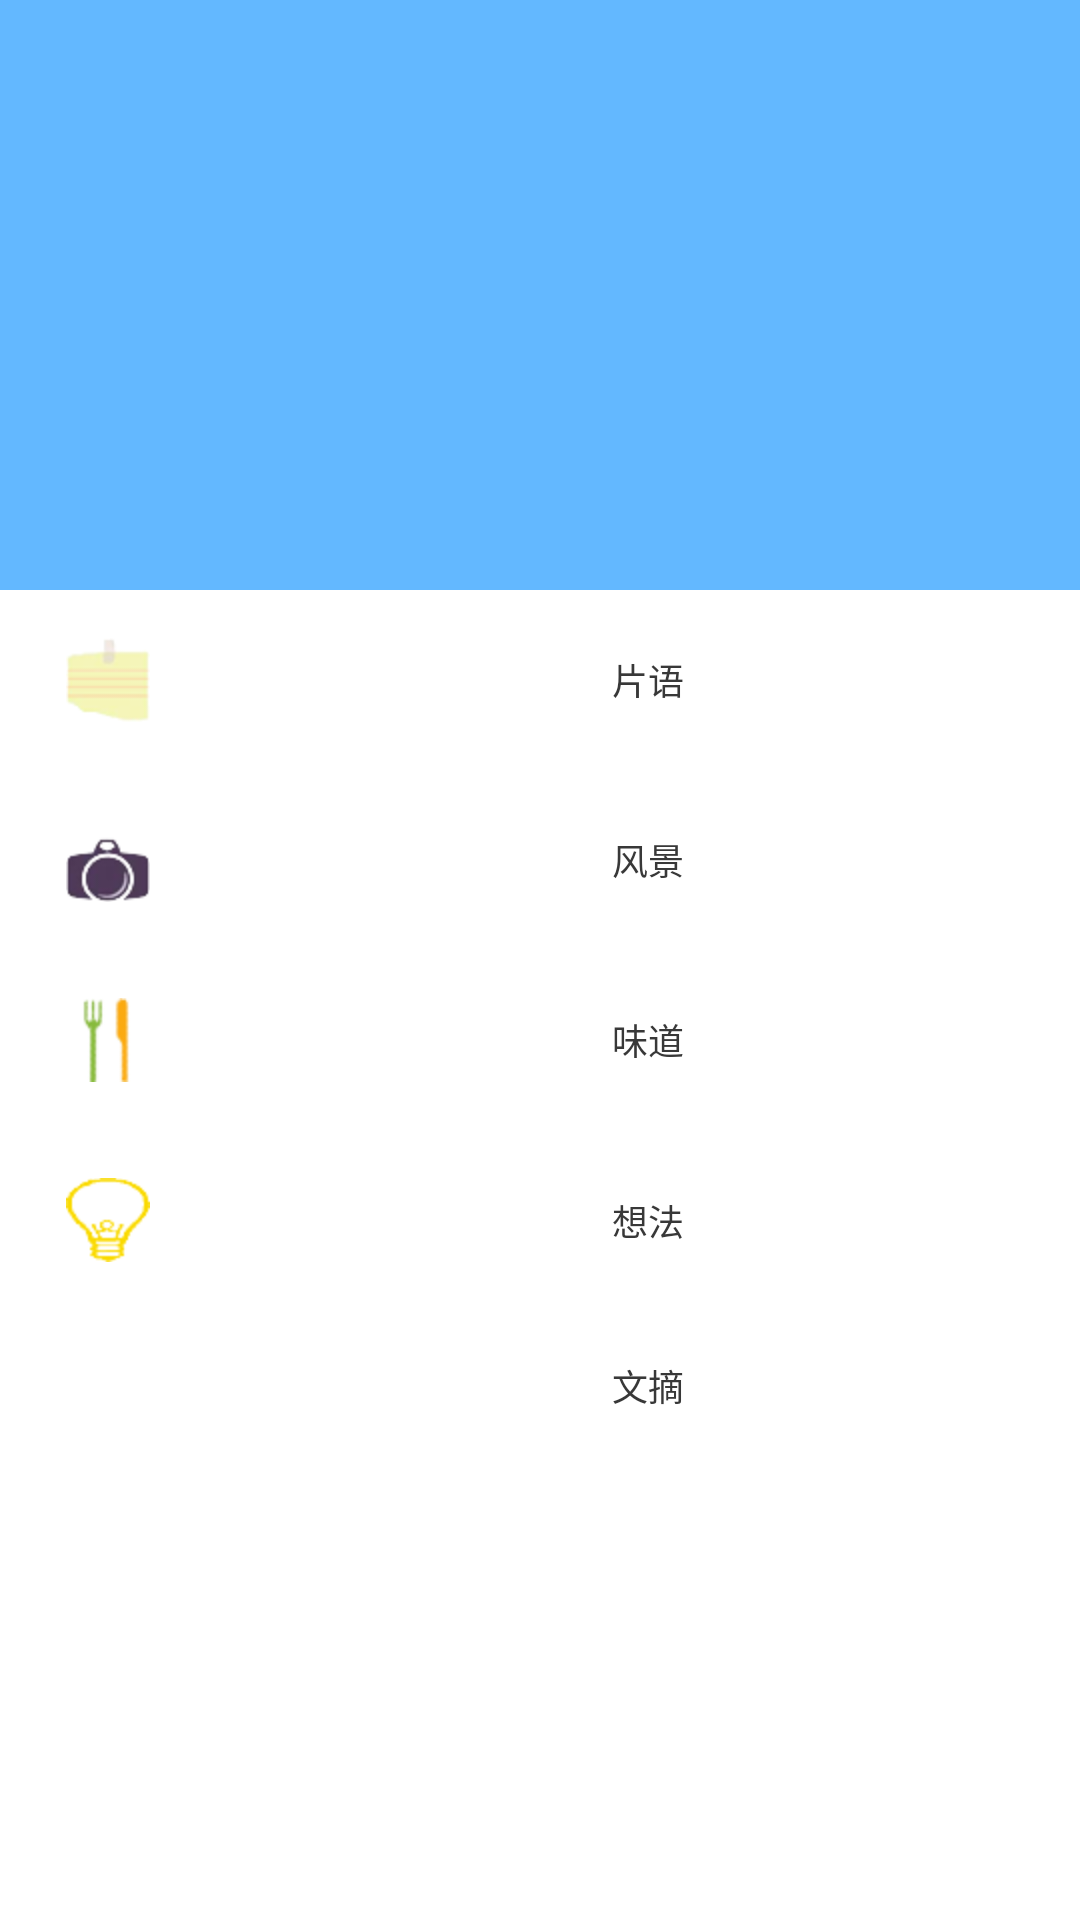

Produce the Android XML layout that renders to this screen, including the resource entries it uses.
<!-- AndroidManifest.xml: application theme AppTheme -->
<!-- res/layout/left_menu_layout.xml -->
<?xml version="1.0" encoding="utf-8"?>
<LinearLayout xmlns:android="http://schemas.android.com/apk/res/android"
    android:layout_width="match_parent"
    android:layout_height="match_parent"
    android:orientation="vertical" >

    <RelativeLayout
        android:layout_width="match_parent"
        android:layout_height="0dp"
        android:layout_weight="4"
        android:background="#63B8FF" >

        <ImageView
            android:id="@+id/portrait_imgbt"
            android:layout_width="wrap_content"
            android:layout_height="wrap_content"
            android:layout_alignParentLeft="true"
            android:layout_alignParentTop="true"
            android:layout_marginLeft="20dp"
            android:layout_marginTop="30dp"
            android:src="@drawable/ic_launcher" />


    </RelativeLayout>

    <TableLayout
        android:layout_width="match_parent"
        android:layout_height="0dp"
        android:layout_weight="6"
        android:background="#FFFFFF" >

        <TableRow
            android:layout_width="match_parent"
            android:layout_height="0dp"
            android:layout_weight="1"
            android:gravity="center_vertical" >

            <ImageView
                android:layout_width="0dp"
                android:layout_height="wrap_content"
                android:layout_weight="1"
                android:src="@drawable/say_item_logo" />

            <RelativeLayout
                android:layout_width="0dp"
                android:layout_height="wrap_content"
                android:layout_weight="4" >

                <Button
                    android:id="@+id/say_item_button"
                    android:layout_width="match_parent"
                    android:layout_height="wrap_content"
                    android:layout_alignParentLeft="true"
                    android:layout_alignParentTop="true"
                    android:background="@drawable/selector_menu_button"
                    android:gravity="center"
                    android:text="片语"
                    android:textColor="#383838"
                    android:textSize="12sp" />

            </RelativeLayout>
        </TableRow>

        <TableRow
            android:layout_width="match_parent"
            android:layout_height="0dp"
            android:layout_weight="1"
            android:gravity="center_vertical" >

            <ImageView
                android:layout_width="0dp"
                android:layout_height="wrap_content"
                android:layout_weight="1"
                android:src="@drawable/landscape_item_log" />

            <RelativeLayout
                android:layout_width="0dp"
                android:layout_height="wrap_content"
                android:layout_weight="4" >

                <Button
                    android:id="@+id/landscape_item_button"
                    android:layout_width="match_parent"
                    android:layout_height="wrap_content"
                    android:layout_alignParentLeft="true"
                    android:layout_alignParentTop="true"
                    android:layout_weight="4"
                    android:background="@drawable/selector_menu_button"
                    android:gravity="center"
                    android:text="风景"
                    android:textColor="#383838"
                    android:textSize="12sp" />

            </RelativeLayout>
        </TableRow>

        <TableRow
            android:layout_width="match_parent"
            android:layout_height="0dp"
            android:layout_weight="1"
            android:gravity="center_vertical" >

            <ImageView
                android:layout_width="0dp"
                android:layout_height="wrap_content"
                android:layout_weight="1"
                android:src="@drawable/taste_item_logo" />

            <RelativeLayout
                android:layout_width="0dp"
                android:layout_height="wrap_content"
                android:layout_weight="4" >

                <RelativeLayout
                    android:layout_width="wrap_content"
                    android:layout_height="wrap_content"
                    android:layout_weight="4" >

                    <Button
                        android:layout_width="match_parent"
                        android:layout_height="wrap_content"
                        android:layout_alignParentLeft="true"
                        android:layout_alignParentTop="true"
                        android:background="@drawable/selector_menu_button"
                        android:gravity="center"
                        android:text="味道"
                        android:textColor="#383838"
                        android:textSize="12sp" />

                </RelativeLayout>
            </RelativeLayout>
        </TableRow>

        <TableRow
            android:layout_width="match_parent"
            android:layout_height="0dp"
            android:layout_weight="1"
            android:gravity="center_vertical" >

            <ImageView
                android:layout_width="0dp"
                android:layout_height="wrap_content"
                android:layout_weight="1"
                android:src="@drawable/idea_item_logo" />

            <RelativeLayout
                android:layout_width="0dp"
                android:layout_height="wrap_content"
                android:layout_weight="4" >

                <Button
                    android:id="@+id/idea_item_button"
                    android:layout_width="match_parent"
                    android:layout_height="wrap_content"
                    android:layout_alignParentLeft="true"
                    android:layout_alignParentTop="true"
                    android:layout_weight="4"
                    android:background="@drawable/selector_menu_button"
                    android:gravity="center"
                    android:text="想法"
                    android:textColor="#383838"
                    android:textSize="12sp" />

            </RelativeLayout>
        </TableRow>

        <TableRow
            android:layout_width="match_parent"
            android:layout_height="0dp"
            android:layout_weight="1"
            android:gravity="center_vertical" >

            <ImageView
                android:layout_width="0dp"
                android:layout_height="wrap_content"
                android:layout_weight="1"
                android:src="@drawable/ic_launcher" />

            <RelativeLayout
                android:layout_width="0dp"
                android:layout_height="wrap_content"
                android:layout_weight="4" >

                <Button
                    android:layout_width="match_parent"
                    android:layout_height="wrap_content"
                    android:layout_alignParentLeft="true"
                    android:layout_alignParentTop="true"
                    android:layout_weight="4"
                    android:background="@drawable/selector_menu_button"
                    
                    android:text="文摘"
                    android:layout_marginBottom="5dp"
                    android:textColor="#383838"
                    android:textSize="12sp" />

            </RelativeLayout>

        </TableRow>
    </TableLayout>

    <LinearLayout
        android:layout_width="match_parent"
        android:layout_height="0dp"
        android:layout_weight="3" 
        android:background="#ffffff">
    </LinearLayout>

</LinearLayout>
<!-- resources referenced by this layout -->
<resources>
  <!-- drawable idea_item_logo: png bitmap (drawable-hdpi, 1975 bytes) -->
  <!-- drawable landscape_item_log: png bitmap (drawable-hdpi, 2882 bytes) -->
  <!-- drawable say_item_logo: png bitmap (drawable-hdpi, 1733 bytes) -->
  <!-- drawable selector_menu_button (drawable-hdpi) -->
  <?xml version="1.0" encoding="utf-8"?>
  <selector xmlns:android="http://schemas.android.com/apk/res/android" >
      
      <item
          android:state_pressed="false"
          android:drawable="@android:color/transparent">
      </item>
      
      <item
          android:state_pressed="true"
          android:drawable="@android:color/darker_gray">
      </item>
  
  </selector>
  <!-- drawable taste_item_logo: png bitmap (drawable-hdpi, 1956 bytes) -->
  <style name="AppTheme" parent="AppBaseTheme">
          
      </style>
  <style name="AppBaseTheme" parent="android:Theme.Light">
          
      </style>
</resources>
